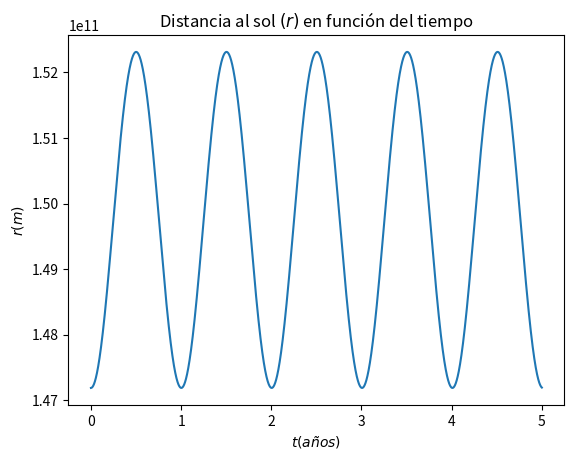
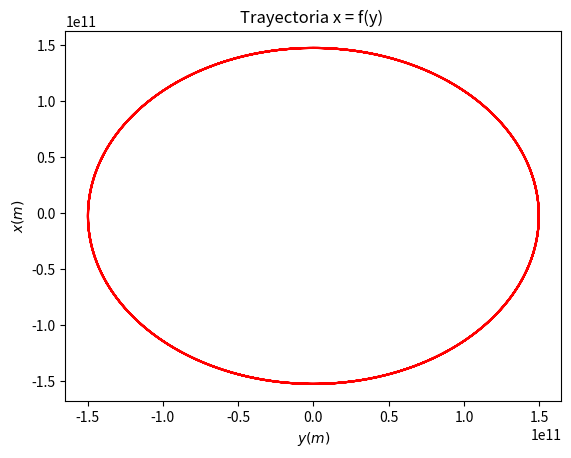
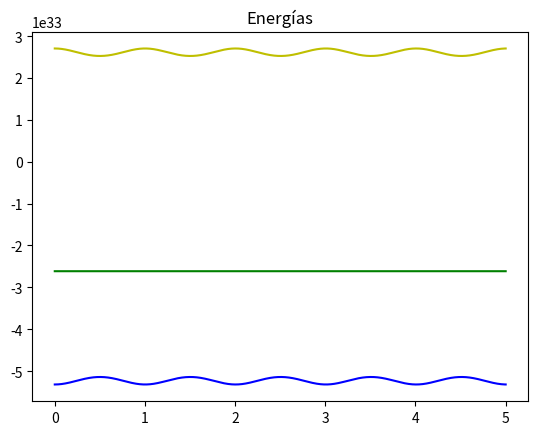

Source code (Python) for these figures, in order:
#!/usr/bin/env python3
# -*- coding: utf-8 -*-
"""
Created on Tue Sep 28 15:36:53 2021

[redacted]
"""

import numpy as np
import matplotlib.pyplot as plt



# constantes 

G = 6.6738e-11
M = 1.9891e30
mt = 5.9e24
h = 60*60
t0 = 0.
tf = 5*365*24*60*60+30


# funciones

def radio(x,y):
    r = np.sqrt(x**2 + y**2)
    return (-G*M*x/r**3 , -G*M*y/r**3)


# listas

t_anos = np.linspace(0,5,5*365*24+1)
t_seg = np.linspace(t0,tf+h,h)
N = len(t_anos)
x = np.empty(N)
y = np.empty(N)
r = np.empty(N)
vx = np.empty(2*N)
vy = np.empty(2*N)
v = np.empty(N)
Ep = np.empty(N)
Ec = np.empty(N)

# condiciones iniciales

x[0] = 1.4719e11  # empezamos en el perihelio
y[0] = 0.
vx[0] = 0.
vy[0] = 3.0287e4 

r[0] = np.sqrt(x[0]**2+y[0]**2)
v[0] = np.sqrt(vx[0]**2+vy[0]**2)
Ep[0] = -G*M*mt/r[0]
Ec[0] = 0.5*mt*v[0]**2

# primer punto semientero

vx[1] = vx[0] + 0.5*h*radio(x[0],y[0])[0]
vy[1] = vy[0] + 0.5*h*radio(x[0],y[0])[1]

for i in range(1,N):
    
    x[i] = x[i-1] + h * vx[2*i-1]
    y[i] = y[i-1] + h * vy[2*i-1]  
    r[i] = np.sqrt(x[i]**2 + y[i]**2)
    
    kx = h*radio(x[i],y[i])[0]
    ky = h*radio(x[i],y[i])[1]

    vx[2*i] = vx[2*i-1] + kx*0.5
    vy[2*i] = vy[2*i-1] + ky*0.5
    
    
    vx[2*i+1] = vx[2*i-1] + kx
    vy[2*i+1] = vy[2*i-1] + ky
    
    v[i] = np.sqrt(vx[2*i]**2+vy[2*i]**2)
    
    
    Ep[i] = -G*mt*M/r[i]
    Ec[i] = 0.5*mt*v[i]**2

# graficamos 


''' APARTADO a'''
plt.figure(1)
plt.title('Distancia al sol $(r)$ en función del tiempo')
plt.xlabel('$t (años)$')
plt.ylabel('$r (m)$')
plt.plot(t_anos,r)
plt.show()

'''APARTADO b'''
plt.figure(2)
plt.title('Trayectoria x = f(y) ')
plt.ylabel('$x (m)$')
plt.xlabel('$y (m)$')
plt.plot(y,x,c='r')
plt.show()
'''APARTADO c'''
plt.figure(3)
plt.title('Energías')
plt.plot(t_anos,Ep,c='b')
plt.plot(t_anos,Ec,c='y')
plt.plot(t_anos,Ec+Ep,c='g')
plt.show()



























